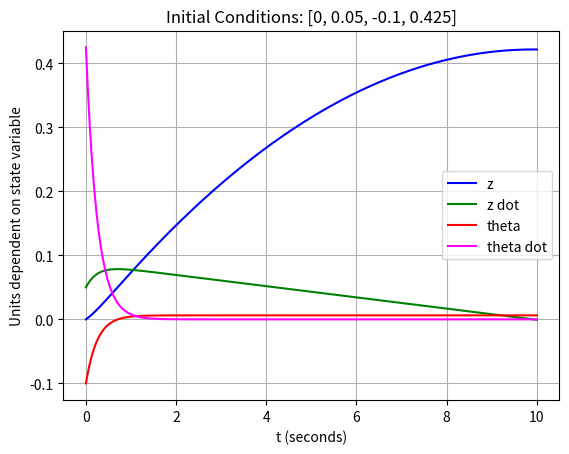
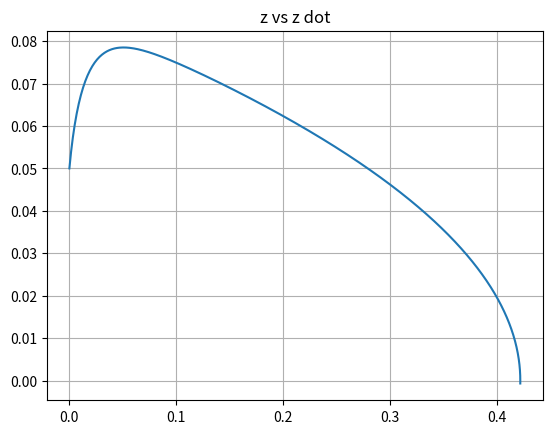

These charts were generated, in order, by the following Python code:
from scipy.integrate import odeint
import matplotlib.pyplot as plt
import numpy as np

g = -9.81 #gravitational constant in meters per second squared
r = 0.2  #radius of gear in meters
L = 1 #Length of beam in meters
T = 0.25 #Delay/time constant in seconds
#U is equal to 0 due to no control input so this is ignored

def ball_beam(x, t):
    z, v, theta, omega = x
    dxdt = [v, (5*g)/7 * (r/L) * np.sin(theta) - (5/7) * ((L/2) - z) * (r/L)**2 * (omega)**2 * (np.cos(theta)**2), omega, -omega/T]
    return dxdt

x0 = [0, 0.05, -0.1, 0.425]
t = np.linspace(0, 10, 1001)

sol = odeint(ball_beam, x0, t, args=())

plt.title(f'Initial Conditions: {x0}')
plt.plot(t, sol[:, 0], 'b', label='z')
plt.plot(t, sol[:, 1], 'g', label='z dot')
plt.plot(t, sol[:, 2], 'r', label = 'theta')
plt.plot(t, sol[:, 3], color = 'magenta', label = 'theta dot')

plt.legend(loc='best')
plt.ylabel('Units dependent on state variable')
plt.xlabel('t (seconds)')
plt.grid()
plt.show()

plt.plot(sol[:,0], sol[:,1])
plt.title("z vs z dot")
plt.grid()
plt.show()
